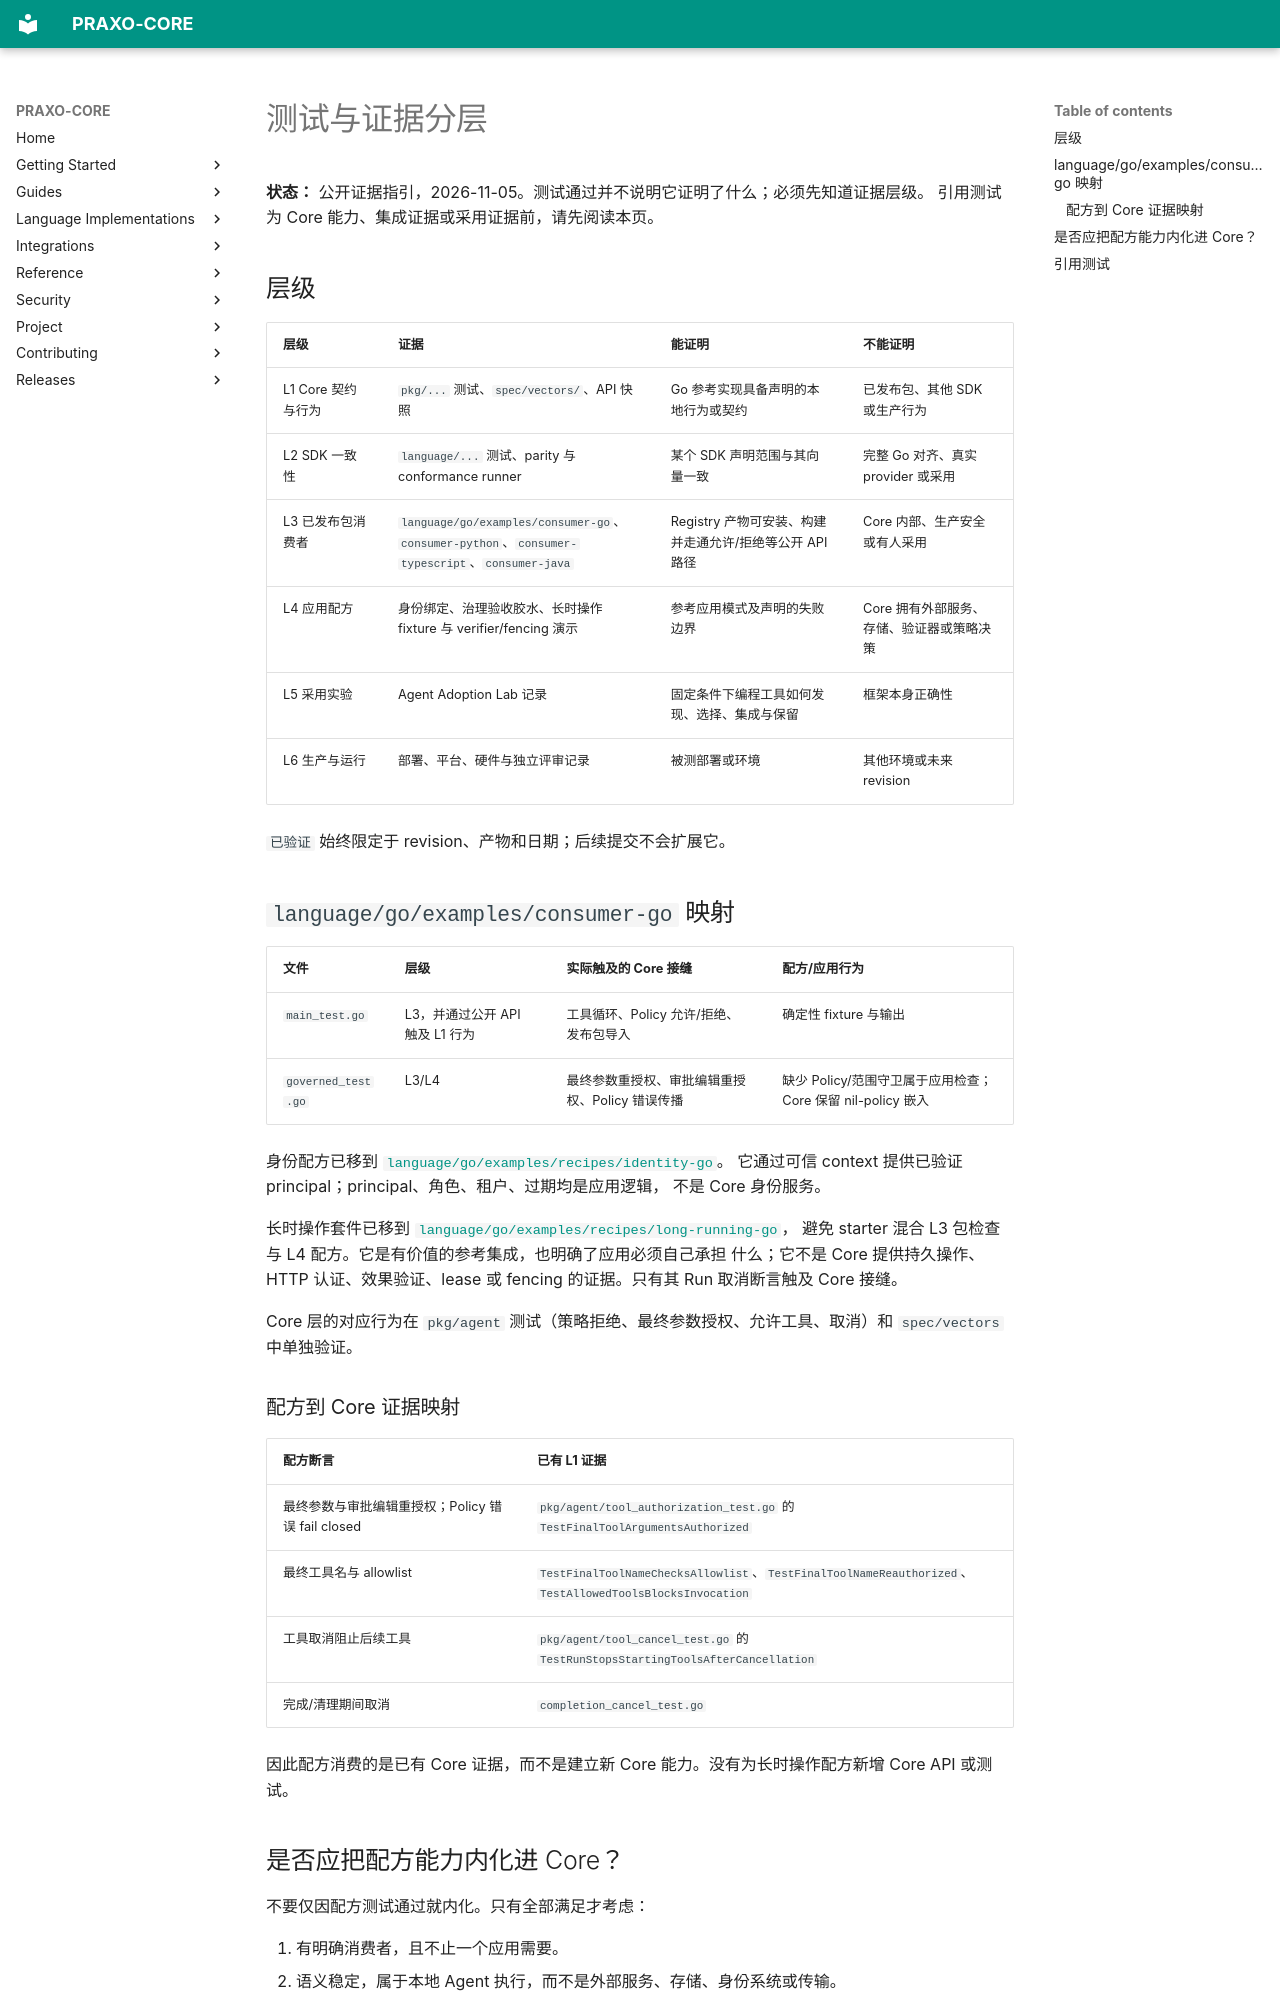

repository: axisvela/praxo-core · page: zh-CN/project/evaluation/test-and-evidence-taxonomy/index.html · generator: mkdocs

# 测试与证据分层

**状态：** 公开证据指引，2026-11-05。测试通过并不说明它证明了什么；必须先知道证据层级。
引用测试为 Core 能力、集成证据或采用证据前，请先阅读本页。

## 层级

| 层级 | 证据 | 能证明 | 不能证明 |
| --- | --- | --- | --- |
| L1 Core 契约与行为 | `pkg/...` 测试、`spec/vectors/`、API 快照 | Go 参考实现具备声明的本地行为或契约 | 已发布包、其他 SDK 或生产行为 |
| L2 SDK 一致性 | `language/...` 测试、parity 与 conformance runner | 某个 SDK 声明范围与其向量一致 | 完整 Go 对齐、真实 provider 或采用 |
| L3 已发布包消费者 | `language/go/examples/consumer-go`、`consumer-python`、`consumer-typescript`、`consumer-java` | Registry 产物可安装、构建并走通允许/拒绝等公开 API 路径 | Core 内部、生产安全或有人采用 |
| L4 应用配方 | 身份绑定、治理验收胶水、长时操作 fixture 与 verifier/fencing 演示 | 参考应用模式及声明的失败边界 | Core 拥有外部服务、存储、验证器或策略决策 |
| L5 采用实验 | Agent Adoption Lab 记录 | 固定条件下编程工具如何发现、选择、集成与保留 | 框架本身正确性 |
| L6 生产与运行 | 部署、平台、硬件与独立评审记录 | 被测部署或环境 | 其他环境或未来 revision |

`已验证` 始终限定于 revision、产物和日期；后续提交不会扩展它。

## `language/go/examples/consumer-go` 映射

| 文件 | 层级 | 实际触及的 Core 接缝 | 配方/应用行为 |
| --- | --- | --- | --- |
| `main_test.go` | L3，并通过公开 API 触及 L1 行为 | 工具循环、Policy 允许/拒绝、发布包导入 | 确定性 fixture 与输出 |
| `governed_test.go` | L3/L4 | 最终参数重授权、审批编辑重授权、Policy 错误传播 | 缺少 Policy/范围守卫属于应用检查；Core 保留 nil-policy 嵌入 |

身份配方已移到
[`language/go/examples/recipes/identity-go`](https://github.com/axisvela/praxo-core/tree/main/language/go/examples/recipes/identity-go)。
它通过可信 context 提供已验证 principal；principal、角色、租户、过期均是应用逻辑，
不是 Core 身份服务。

长时操作套件已移到
[`language/go/examples/recipes/long-running-go`](https://github.com/axisvela/praxo-core/tree/main/language/go/examples/recipes/long-running-go)，
避免 starter 混合 L3 包检查与 L4 配方。它是有价值的参考集成，也明确了应用必须自己承担
什么；它不是 Core 提供持久操作、HTTP 认证、效果验证、lease 或 fencing 的证据。只有其
Run 取消断言触及 Core 接缝。

Core 层的对应行为在 `pkg/agent` 测试（策略拒绝、最终参数授权、允许工具、取消）和
`spec/vectors` 中单独验证。

### 配方到 Core 证据映射

| 配方断言 | 已有 L1 证据 |
| --- | --- |
| 最终参数与审批编辑重授权；Policy 错误 fail closed | `pkg/agent/tool_authorization_test.go` 的 `TestFinalToolArgumentsAuthorized` |
| 最终工具名与 allowlist | `TestFinalToolNameChecksAllowlist`、`TestFinalToolNameReauthorized`、`TestAllowedToolsBlocksInvocation` |
| 工具取消阻止后续工具 | `pkg/agent/tool_cancel_test.go` 的 `TestRunStopsStartingToolsAfterCancellation` |
| 完成/清理期间取消 | `completion_cancel_test.go` |

因此配方消费的是已有 Core 证据，而不是建立新 Core 能力。没有为长时操作配方新增 Core
API 或测试。
